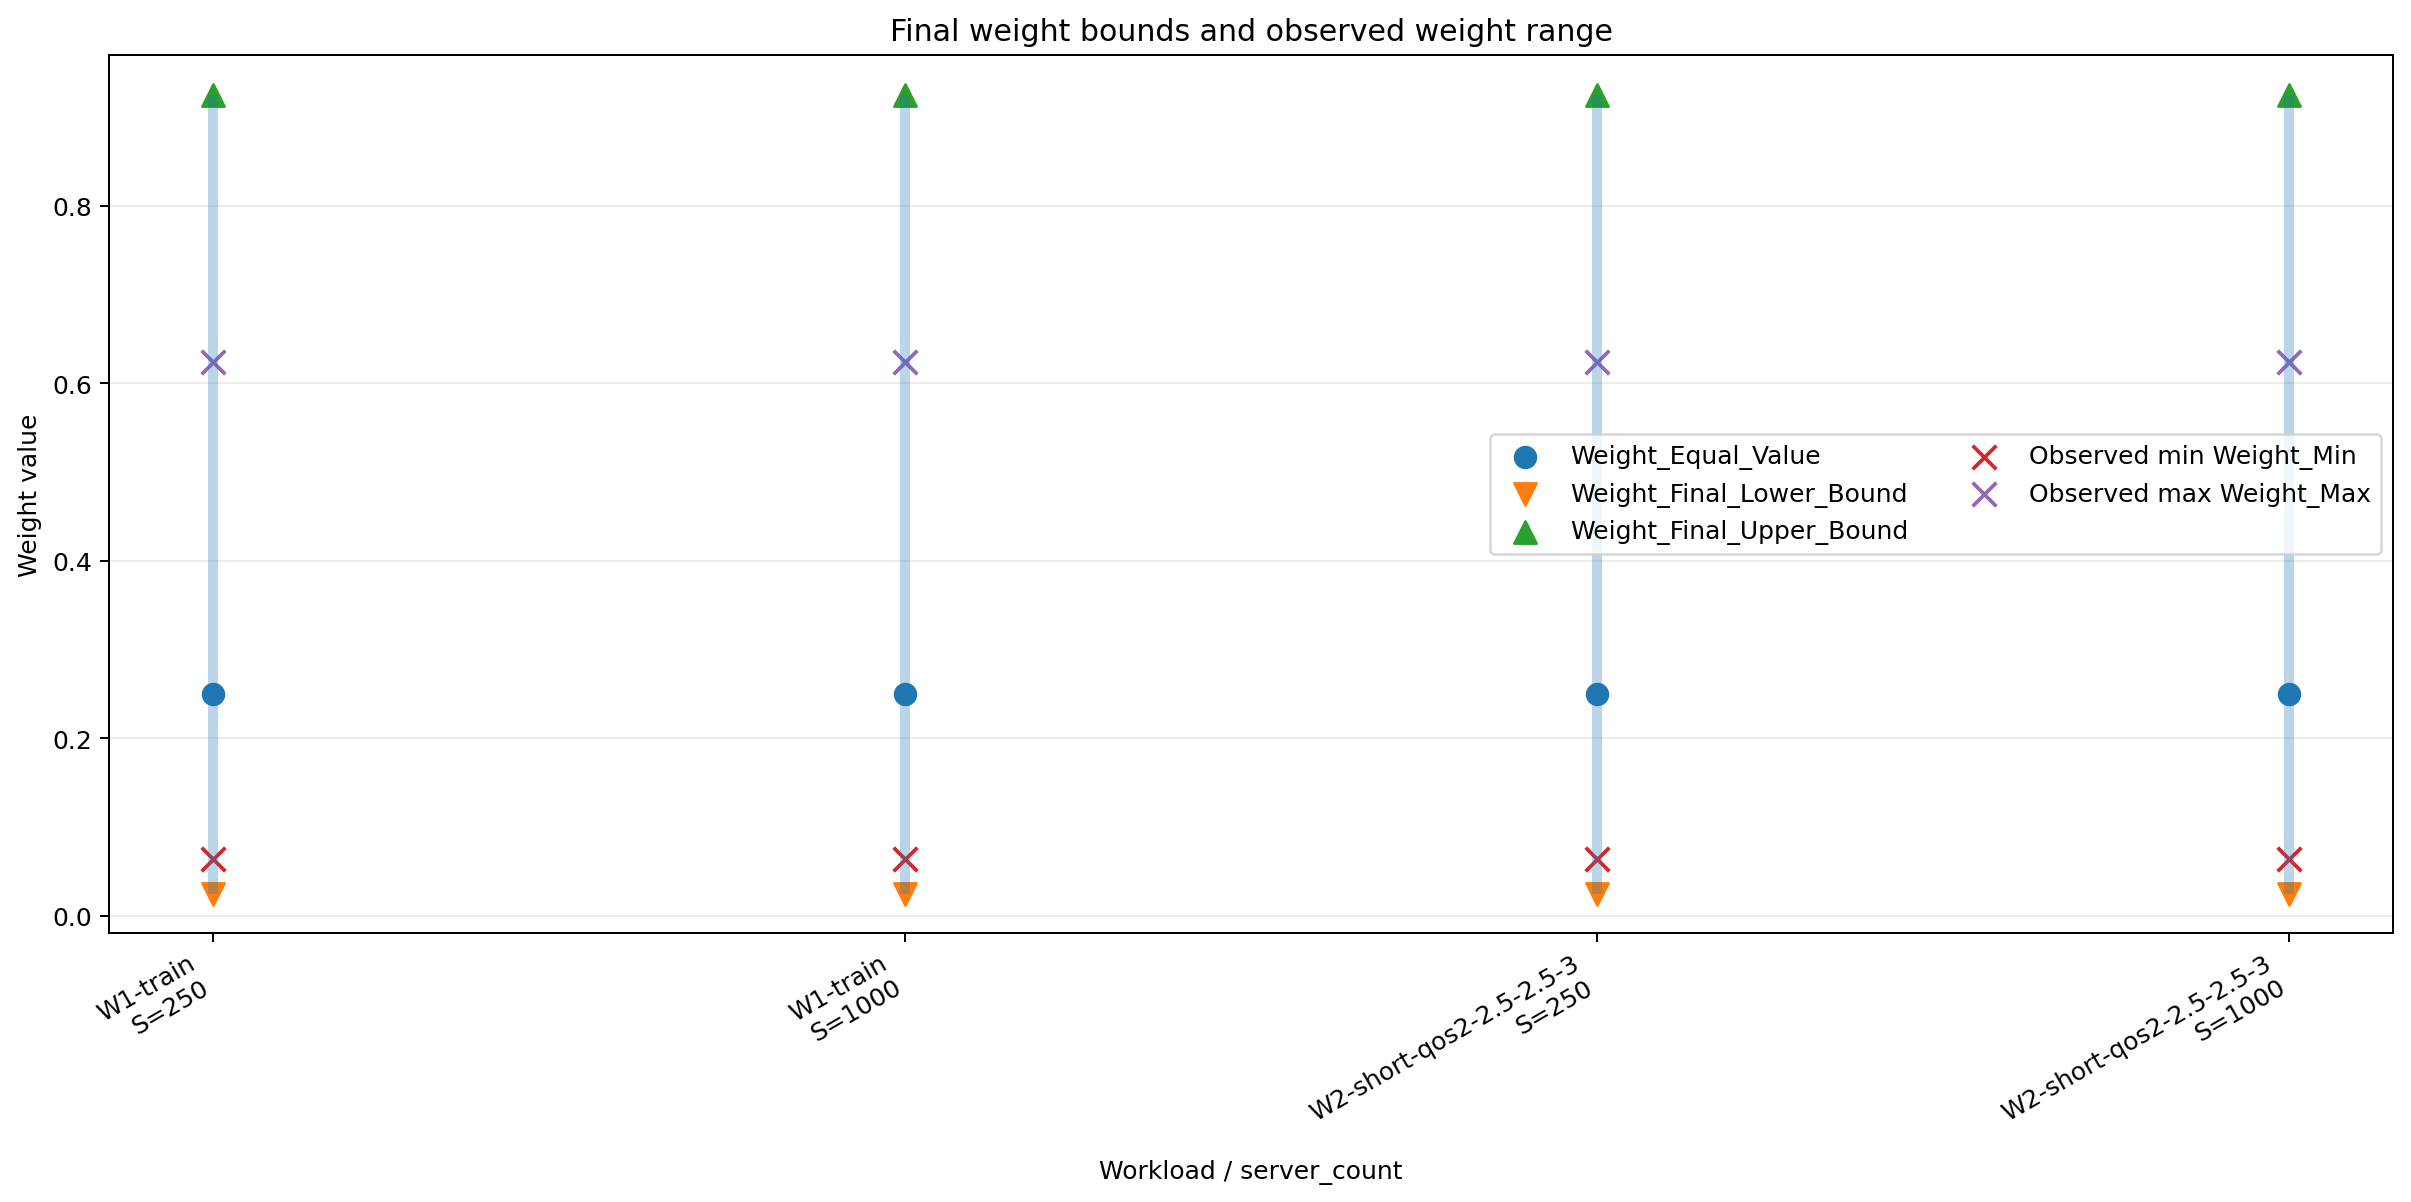

The table this chart was drawn from, first rows:
Workload_Name, server_count, Weight_Equal_Value, Weight_Relative_Lower_Bound, Weight_Relative_Upper_Bound, Weight_Server_Lower_Bound, Weight_Upper_From_Lower_Bound, Weight_Final_Lower_Bound, Weight_Final_Upper_Bound, Weight_Min, Weight_Max, group
W1-train, 250, 0.25, 0.025, 1.0, 0.004, 0.925, 0.025, 0.925, 0.06378, 0.6241, W1-train?S=250
W1-train, 1000, 0.25, 0.025, 1.0, 0.001, 0.925, 0.025, 0.925, 0.06378, 0.6241, W1-train?S=1000
W2-short-qos2-2.5-2.5-3, 250, 0.25, 0.025, 1.0, 0.004, 0.925, 0.025, 0.925, 0.06378, 0.6241, W2-short-qos2-2.5-2.5-3?S=250
W2-short-qos2-2.5-2.5-3, 1000, 0.25, 0.025, 1.0, 0.001, 0.925, 0.025, 0.925, 0.06378, 0.6241, W2-short-qos2-2.5-2.5-3?S=1000
